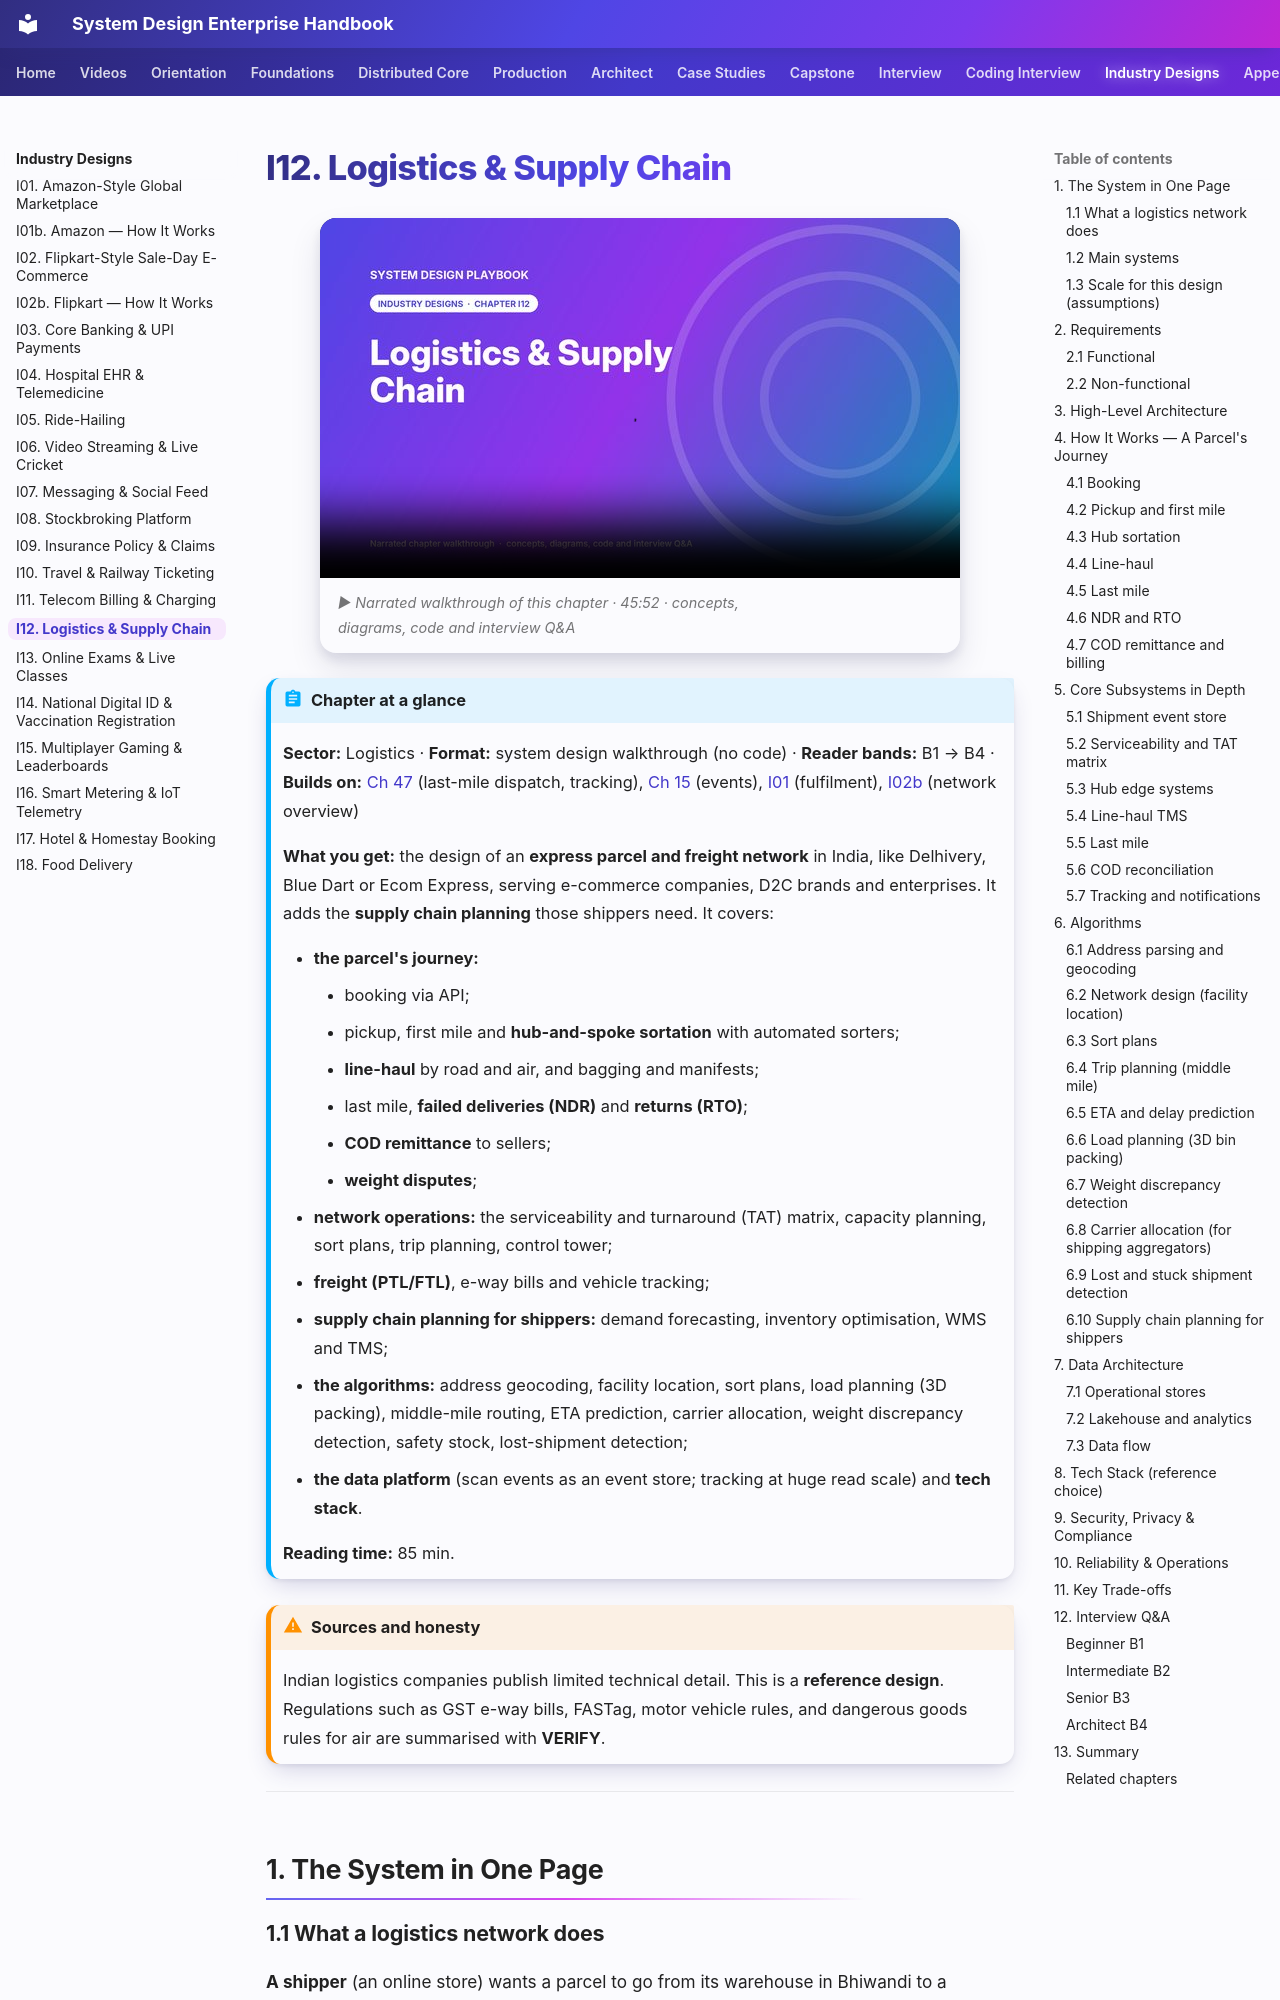

repository: khiruashish/system-design-playbook · page: 08-industry/i12-logistics-and-supply-chain/index.html · generator: mkdocs

# I12. Logistics & Supply Chain

!!! abstract "Chapter at a glance"
    **Sector:** Logistics · **Format:** system design walkthrough (no code) · **Reader bands:** B1 → B4 · **Builds on:** [Ch 47](../05-case-studies/47-delivery-dispatch-and-live-tracking.md) (last-mile dispatch, tracking), [Ch 15](../02-distributed-core/15-event-driven-architecture-cqrs-and-event-sourcing.md) (events), [I01](i01-amazon-style-global-marketplace.md) (fulfilment), [I02b](i02b-flipkart-how-it-works.md) (network overview)

    **What you get:** the design of an **express parcel and freight network** in India, like Delhivery, Blue Dart or Ecom Express, serving e-commerce companies, D2C brands and enterprises. It adds the **supply chain planning** those shippers need. It covers:

    - **the parcel's journey:**
        - booking via API;
        - pickup, first mile and **hub-and-spoke sortation** with automated sorters;
        - **line-haul** by road and air, and bagging and manifests;
        - last mile, **failed deliveries (NDR)** and **returns (RTO)**;
        - **COD remittance** to sellers;
        - **weight disputes**;
    - **network operations:** the serviceability and turnaround (TAT) matrix, capacity planning, sort plans, trip planning, control tower;
    - **freight (PTL/FTL)**, e-way bills and vehicle tracking;
    - **supply chain planning for shippers:** demand forecasting, inventory optimisation, WMS and TMS;
    - **the algorithms:** address geocoding, facility location, sort plans, load planning (3D packing), middle-mile routing, ETA prediction, carrier allocation, weight discrepancy detection, safety stock, lost-shipment detection;
    - **the data platform** (scan events as an event store; tracking at huge read scale) and **tech stack**.

    **Reading time:** 85 min.

!!! warning "Sources and honesty"
    Indian logistics companies publish limited technical detail. This is a **reference design**. Regulations such as GST e-way bills, FASTag, motor vehicle rules, and dangerous goods rules for air are summarised with **VERIFY**.

---

## 1. The System in One Page

### 1.1 What a logistics network does

**A shipper** (an online store) wants a parcel to go from its warehouse in Bhiwandi to a customer in a small town in Assam. It wants:

- a **promised delivery date**;
- **tracking**;
- **cash collected** if the customer pays on delivery;
- **the parcel back** if the customer refuses.

**The network** makes that happen for millions of parcels a day by:

- **consolidating** them into bags, trucks and flights;
- **sorting** them at hubs;
- **splitting** them back out to delivery agents.
